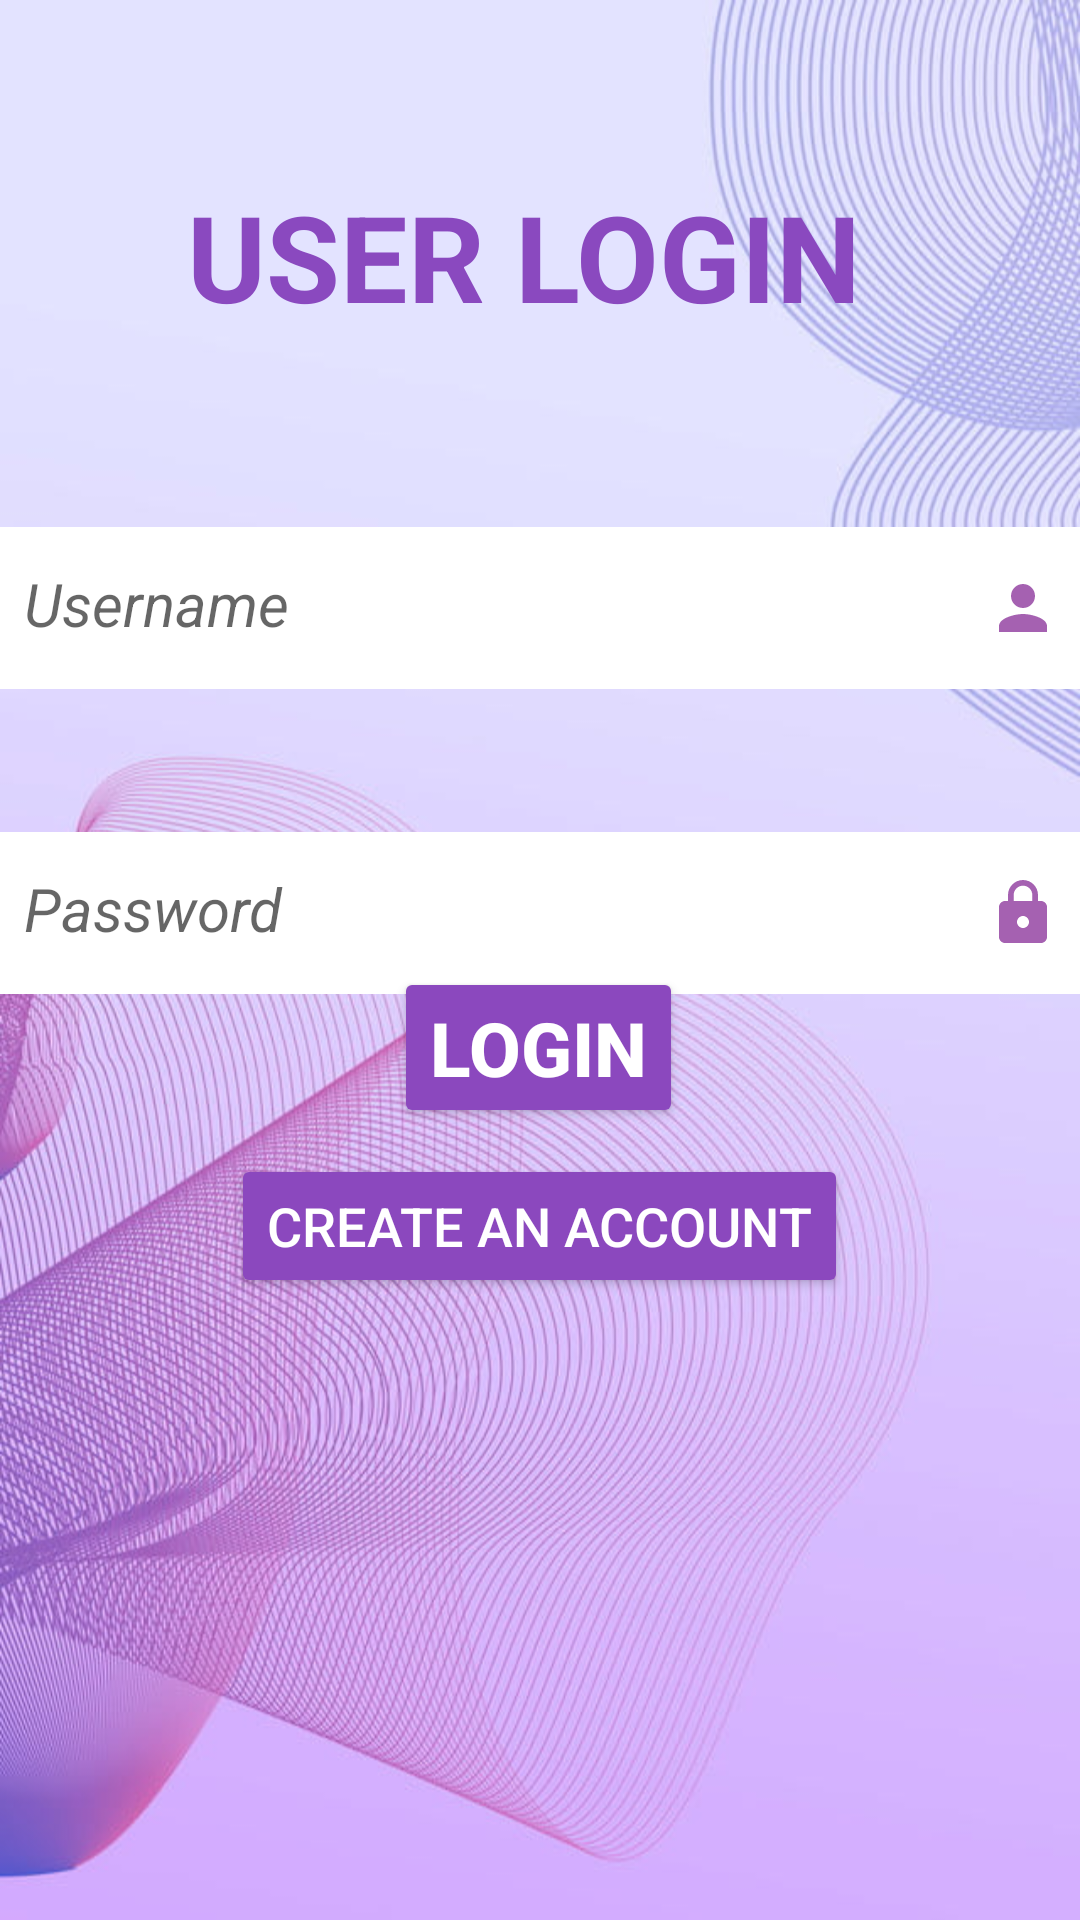

The Android layout XML behind this screen, and the referenced resources:
<!-- AndroidManifest.xml: application theme Theme.StudentCourseBookingSEG2105Group6 -->
<!-- res/layout/activity_main.xml -->
<?xml version="1.0" encoding="utf-8"?>
<androidx.constraintlayout.widget.ConstraintLayout xmlns:android="http://schemas.android.com/apk/res/android"
    xmlns:app="http://schemas.android.com/apk/res-auto"
    xmlns:tools="http://schemas.android.com/tools"
    android:layout_width="match_parent"
    android:layout_height="match_parent"
    android:background="@drawable/background"
    tools:context=".MainActivity">

    <TextView
        android:id="@+id/userLogin"
        android:layout_width="wrap_content"
        android:layout_height="wrap_content"
        android:text="USER LOGIN "
        android:textColor="#8A49BF"
        android:textSize="40sp"
        android:textStyle="bold"
        app:layout_constraintBottom_toBottomOf="parent"
        app:layout_constraintHorizontal_bias="0.498"
        app:layout_constraintLeft_toLeftOf="parent"
        app:layout_constraintRight_toRightOf="parent"
        app:layout_constraintTop_toTopOf="parent"
        app:layout_constraintVertical_bias="0.1" />

    <EditText
        android:id="@+id/username"
        android:layout_width="375dp"
        android:layout_height="54dp"
        android:background="#FFFFFF"
        android:drawableRight="@drawable/ic_baseline_person_24"
        android:hint="Username"
        android:padding="15dp"
        android:textSize="20sp"
        android:textStyle="italic"
        app:layout_constraintBottom_toBottomOf="parent"
        app:layout_constraintHorizontal_bias="0.498"
        app:layout_constraintLeft_toLeftOf="parent"
        app:layout_constraintRight_toRightOf="parent"
        app:layout_constraintTop_toTopOf="parent"
        app:layout_constraintVertical_bias=".3"/>

    <EditText
        android:id="@+id/password"
        android:layout_width="375dp"
        android:layout_height="54dp"
        android:layout_marginTop="200dp"
        android:background="@color/white"
        android:drawableRight="@drawable/ic_baseline_lock_24"
        android:hint="Password"
        android:inputType="textPassword"
        android:padding="15dp"
        android:textSize="20sp"
        android:textStyle="italic"
        app:layout_constraintBottom_toBottomOf="parent"
        app:layout_constraintHorizontal_bias="0.498"
        app:layout_constraintLeft_toLeftOf="parent"
        app:layout_constraintRight_toRightOf="parent"
        app:layout_constraintTop_toTopOf="parent"
        app:layout_constraintVertical_bias=".2" />

    <Button
        android:id="@+id/loginBtn"
        android:layout_width="wrap_content"
        android:layout_height="wrap_content"
        android:layout_below="@id/password"
        android:text="login"
        android:textColor="#FFFFFF"
        android:textSize="25dp"
        android:textStyle="bold"
        app:backgroundTint="#8B48BE"
        app:layout_constraintBottom_toBottomOf="parent"
        app:layout_constraintHorizontal_bias="0.498"
        app:layout_constraintLeft_toLeftOf="parent"
        app:layout_constraintRight_toRightOf="parent"
        app:layout_constraintTop_toTopOf="parent"
        app:layout_constraintVertical_bias=".55"/>

    <Button
        android:id="@+id/createActBtn"
        android:layout_width="wrap_content"
        android:layout_height="wrap_content"
        android:layout_below="@id/password"
        android:text="create an account"
        android:textColor="#FFFFFF"
        android:textSize="18dp"
        app:backgroundTint="#8B48BE"
        app:layout_constraintBottom_toBottomOf="parent"
        app:layout_constraintHorizontal_bias="0.498"
        app:layout_constraintLeft_toLeftOf="parent"
        app:layout_constraintRight_toRightOf="parent"
        app:layout_constraintTop_toTopOf="parent"
        app:layout_constraintVertical_bias=".65"/>

</androidx.constraintlayout.widget.ConstraintLayout>
<!-- resources referenced by this layout -->
<resources>
  <!-- drawable background: png bitmap (drawable-v24, 107869 bytes) -->
  <!-- drawable ic_baseline_lock_24 (drawable) -->
  <vector android:alpha="0.8" android:height="24dp" android:tint="#8E399D"
      android:viewportHeight="24" android:viewportWidth="24"
      android:width="24dp" xmlns:android="http://schemas.android.com/apk/res/android">
      <path android:fillColor="@android:color/white" android:pathData="M18,8h-1L17,6c0,-2.76 -2.24,-5 -5,-5S7,3.24 7,6v2L6,8c-1.1,0 -2,0.9 -2,2v10c0,1.1 0.9,2 2,2h12c1.1,0 2,-0.9 2,-2L20,10c0,-1.1 -0.9,-2 -2,-2zM12,17c-1.1,0 -2,-0.9 -2,-2s0.9,-2 2,-2 2,0.9 2,2 -0.9,2 -2,2zM15.1,8L8.9,8L8.9,6c0,-1.71 1.39,-3.1 3.1,-3.1 1.71,0 3.1,1.39 3.1,3.1v2z"/>
  </vector>
  <!-- drawable ic_baseline_person_24 (drawable) -->
  <vector android:alpha="0.8" android:height="24dp" android:tint="#8E399D"
      android:viewportHeight="24" android:viewportWidth="24"
      android:width="24dp" xmlns:android="http://schemas.android.com/apk/res/android">
      <path android:fillColor="@android:color/white" android:pathData="M12,12c2.21,0 4,-1.79 4,-4s-1.79,-4 -4,-4 -4,1.79 -4,4 1.79,4 4,4zM12,14c-2.67,0 -8,1.34 -8,4v2h16v-2c0,-2.66 -5.33,-4 -8,-4z"/>
  </vector>
  <style name="Theme.StudentCourseBookingSEG2105Group6" parent="Theme.MaterialComponents.DayNight.NoActionBar">
          
          <item name="colorPrimary">@color/purple_500</item>
          <item name="colorPrimaryVariant">@color/purple_700</item>
          <item name="colorOnPrimary">@color/white</item>
          
          <item name="colorSecondary">@color/teal_200</item>
          <item name="colorSecondaryVariant">@color/teal_700</item>
          <item name="colorOnSecondary">@color/black</item>
          
          <item name="android:statusBarColor" tools:targetApi="l">?attr/colorPrimaryVariant</item>
          
      </style>
  <!-- not gathered from this repository: default colours our renderer supplied (Android Studio template values) -->
  <color name="purple_500">#FF6200EE</color>
  <color name="purple_700">#FF3700B3</color>
  <color name="teal_200">#FF03DAC5</color>
  <color name="teal_700">#FF018786</color>
  <color name="black">#FF000000</color>
  <color name="white">#FFFFFFFF</color>
</resources>
